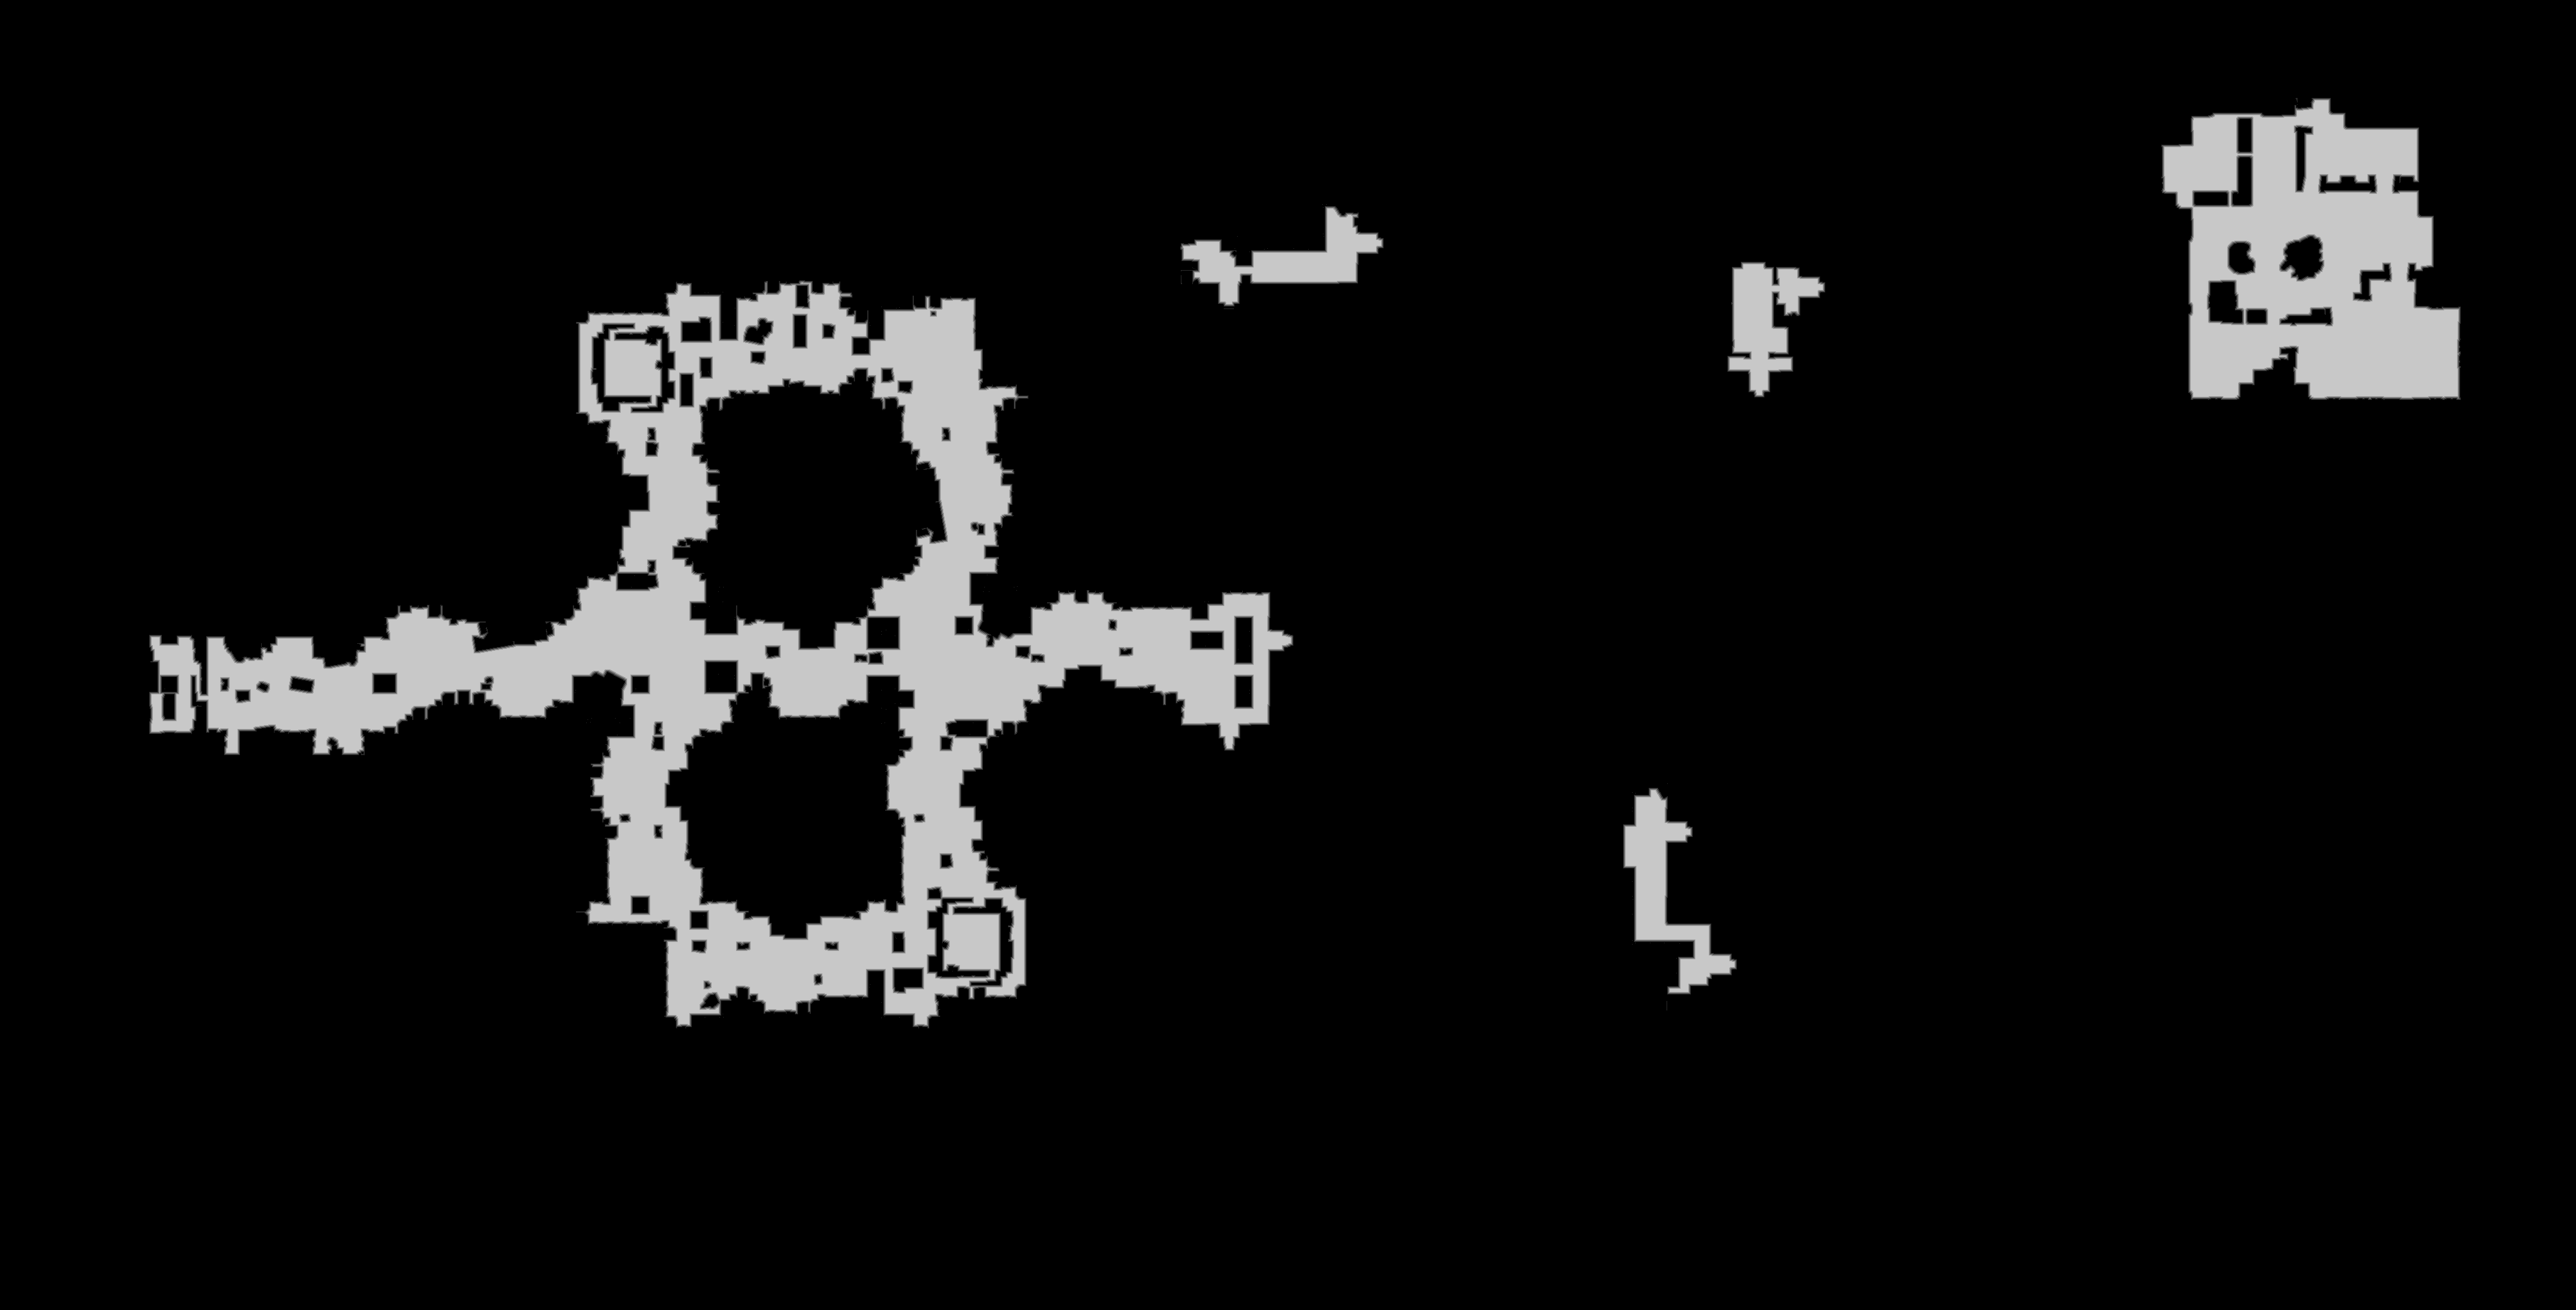

Data behind this chart, as committed beside it:
base	0x39f41ea0000
origin	0x380010
stride	2013
width	4025
height	2047
nibble	0	7468520
nibble	1	31985
nibble	2	31121
nibble	3	30913
nibble	4	30700
nibble	5	645936
